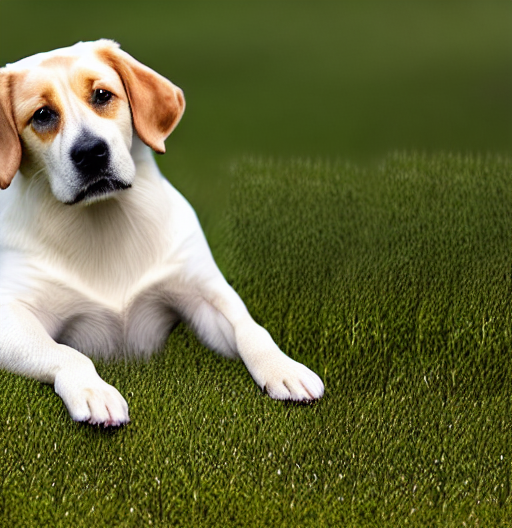
Generation parameters embedded in this image by AUTOMATIC1111 Stable Diffusion web UI or a fork of it (Forge, ...) (PNG 'parameters' text chunk):
a photo of a dog; masterpiece; real world; realistic details
Negative prompt: painting; anime
Steps: 150, Sampler: DDIM, CFG scale: 7, Seed: 1575794867, Size: 512x528, Model hash: 6ce0161689, Model: v1-5-pruned-emaonly, ControlNet Enabled: True, ControlNet Module: canny, ControlNet Model: controlnetPreTrained_cannyV10 [e3fe7712], ControlNet Weight: 1, ControlNet Guidance Start: 0, ControlNet Guidance End: 1